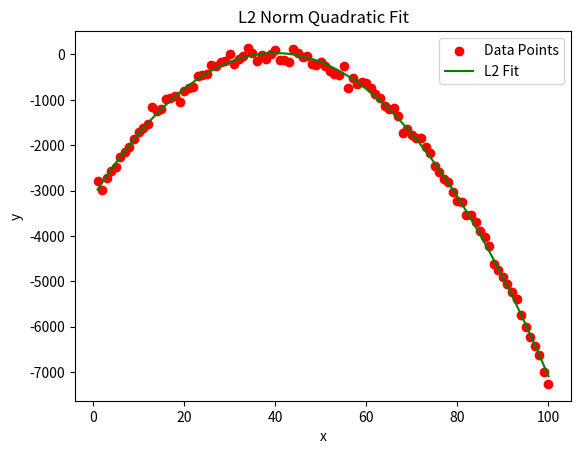

This figure's Python source:
import numpy as np
import matplotlib.pyplot as plt

x = np.arange(1, 101)
y = -2 * (x - 40)**2 + 30 + 100 * np.random.randn(100)
#y[50:80] += 400 * np.abs(np.arange(50, 80) - 65) - 7000
n = len(x)

A = np.vstack([x**2, x, np.ones_like(x)]).T

coefficients = np.linalg.lstsq(A, y, rcond=None)[0]
a, b, c = coefficients

print(f"L2 : y = {a:.4f}x^2 + {b:.4f}x + {c:.4f}")

x_fit = np.linspace(min(x), max(x), 200)
y_fit = a * x_fit**2 + b * x_fit + c

plt.scatter(x, y, color='red', label='Data Points')
plt.plot(x_fit, y_fit, color='green', label='L2 Fit')
plt.xlabel('x')
plt.ylabel('y')
plt.title('L2 Norm Quadratic Fit')
plt.legend()
plt.grid(False)
plt.show()